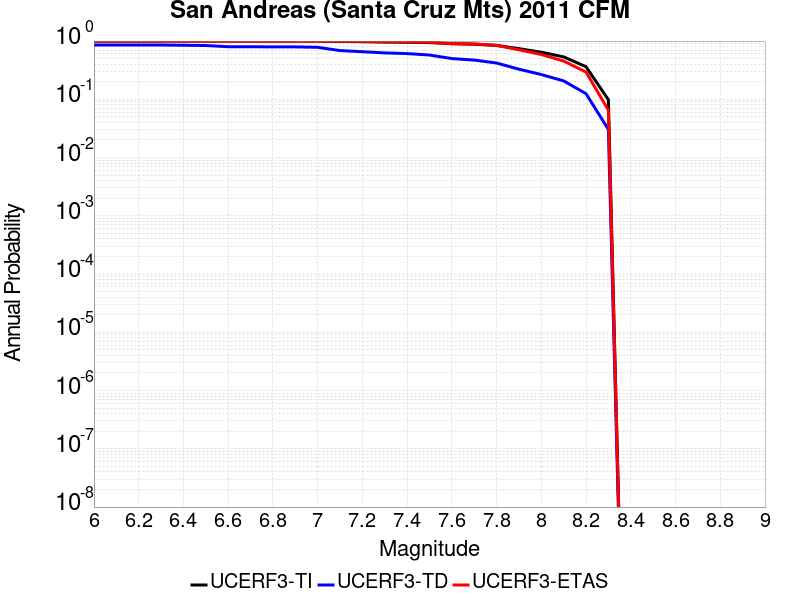

Source data for this figure (header and first rows):
Magnitude, UCERF3-TI Prob, UCERF3-TD Prob, UCERF3-ETAS Prob
6.0, 0.9999, 0.8566, 1.0
6.1, 0.9999, 0.8566, 1.0
6.2, 0.9999, 0.8566, 1.0
6.3, 0.9999, 0.856, 1.0
6.4, 0.9998, 0.8467, 1.0
6.5, 0.9997, 0.8388, 1.0
6.6, 0.9989, 0.8, 1.0
6.7, 0.9988, 0.7974, 1.0
6.8, 0.9987, 0.7961, 1.0
6.9, 0.9987, 0.7937, 1.0
7.0, 0.9981, 0.7812, 1.0
7.1, 0.985, 0.6868, 0.993
7.2, 0.9753, 0.6566, 0.987
7.3, 0.9605, 0.6258, 0.978
7.4, 0.9541, 0.6095, 0.967
7.5, 0.941, 0.5757, 0.956
7.6, 0.9009, 0.5008, 0.905
7.7, 0.8834, 0.4716, 0.893
7.8, 0.8424, 0.4201, 0.843
7.9, 0.7406, 0.329, 0.707
8.0, 0.6437, 0.2664, 0.588
8.1, 0.5352, 0.207, 0.454
8.2, 0.3628, 0.1251, 0.294
8.3, 0.0983, 0.03039, 0.065
